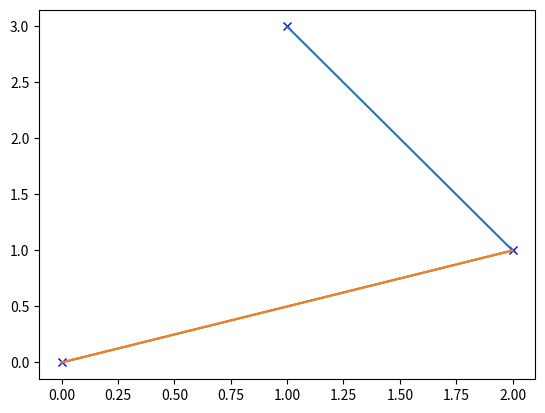

Here is the Python script that generated this plot:
## TP 1 - POO
## POURNY Bruce ING1 - ENSG-Géomatique
## Débuté le mercredi 28 février 2024.

import matplotlib.pyplot as plt
import math

class Point:
    def __init__(self, x, y):
        """
        Création d'une nouvelle coord x, y.
        """
        self.x = x
        self.y = y

    def plot(self, style='bx'):
        plt.plot(self.x, self.y, style)

    def translate(self, dx, dy):
        self.x += dx
        self.y += dy

    def duplic_translate(self, dx, dy):
        self_clone = Point(self.x, self.y)
        self_clone.translate(dx, dy)
        return self_clone
    
class Triangle:
    def __init__(self, p1:Point, p2:Point, p3:Point):
        """
        Création d'un triangle avec trois points (classe Point)  p1, p2, p3.
        """
        self.p1 = p1
        self.p2 = p2
        self.p3 = p3

        if self.alignement():
            raise ValueError("VOUS AVEZ TROIS POINTS ALIGNÉS\n CECI N'EST PAS UN TRIANGLE \n MERCI DE CHANGER IMMÉDIATEMENT VOS COORDONNÉES")

    def aire(p1:Point, p2:Point, p3:Point):
        return (p2.x-p1.x)*(p3.y-p1.y) - (p3.x-p1.x)*(p2.y-p1.y)

    def alignement(self):
        return Triangle.aire(self.p1, self.p2, self.p3) == 0

    def coord_triangle(self, p1:tuple, p2:tuple, p3:tuple):
        """
        Prend en entrée trois couples de coordonnées, au format (x,y) pour chaque point.
        """
        self.p1 = Point(p1[0],p1[1])
        self.p2 = Point(p2[0],p2[1])
        self.p3 = Point(p3[0],p3[1])
    
    def plot(self, style="-"):
        list_x = [self.p1.x, self.p2.x, self.p3.x]
        list_y = [self.p1.y, self.p2.y, self.p3.y]
        plt.plot(list_x, list_y, style)
        plt.plot(list_x[1::-1], list_y[1::-1], style)
        
    


if __name__ =='__main__':
    # Partie "Point"
    
    p1 = Point(0,0)
    p1.plot('bx')
    p2 = p1.duplic_translate(2,1)
    p2.plot('bx')
    p3 = p2.duplic_translate(-1,2)
    p3.plot('bx')

    # Partie "Triangle"

    t1 = Triangle(p1, p2, p3)
    t1.plot()

    # Autres

    plt.show()